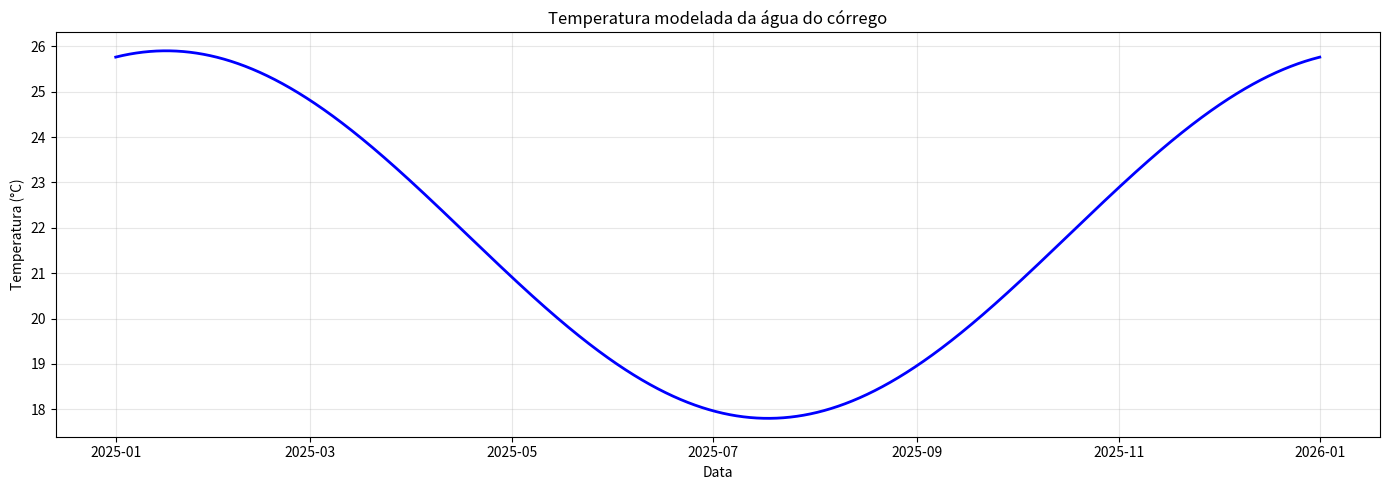
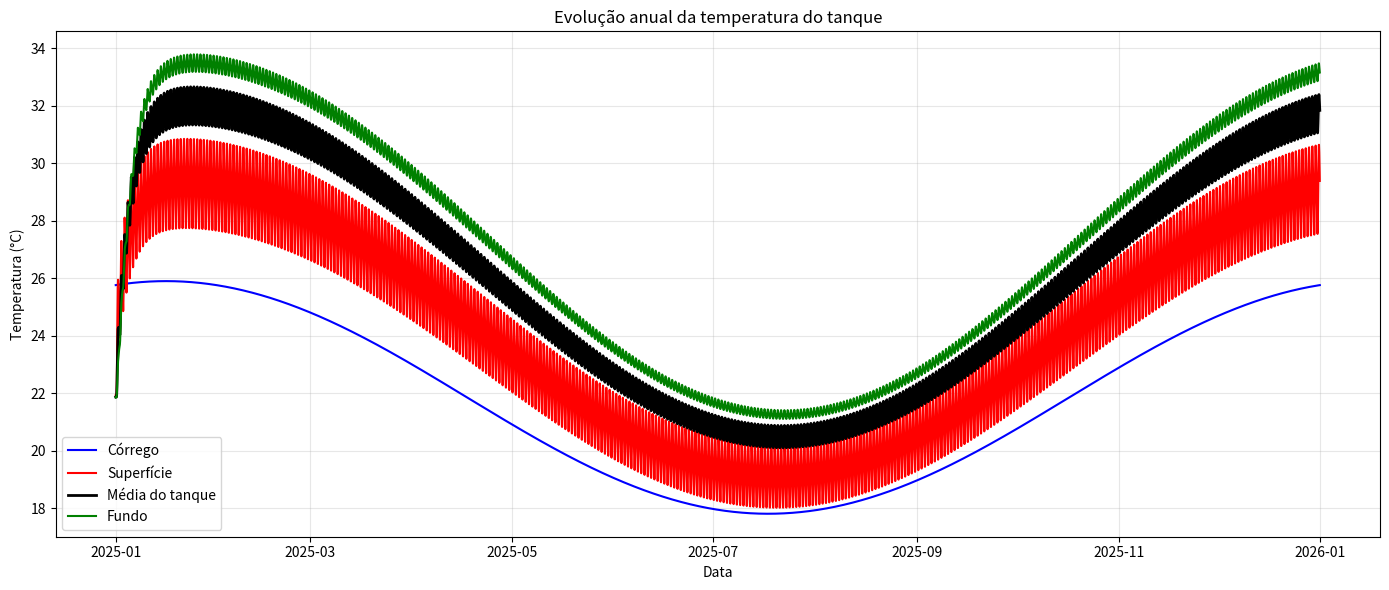
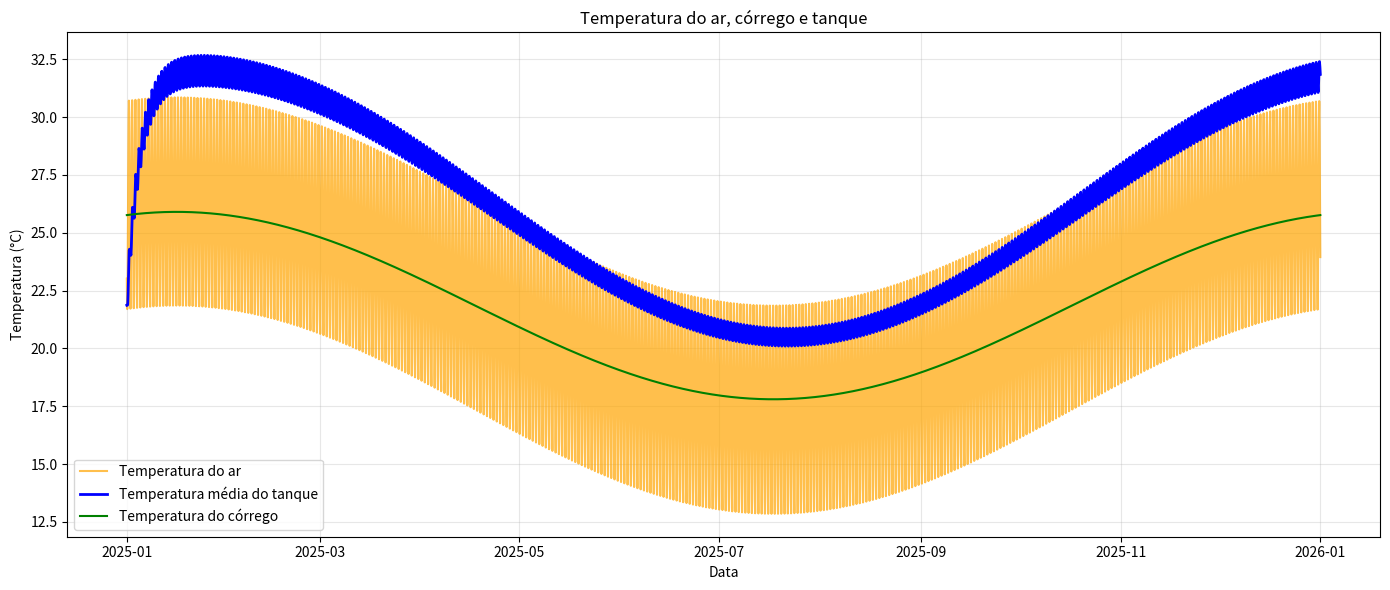
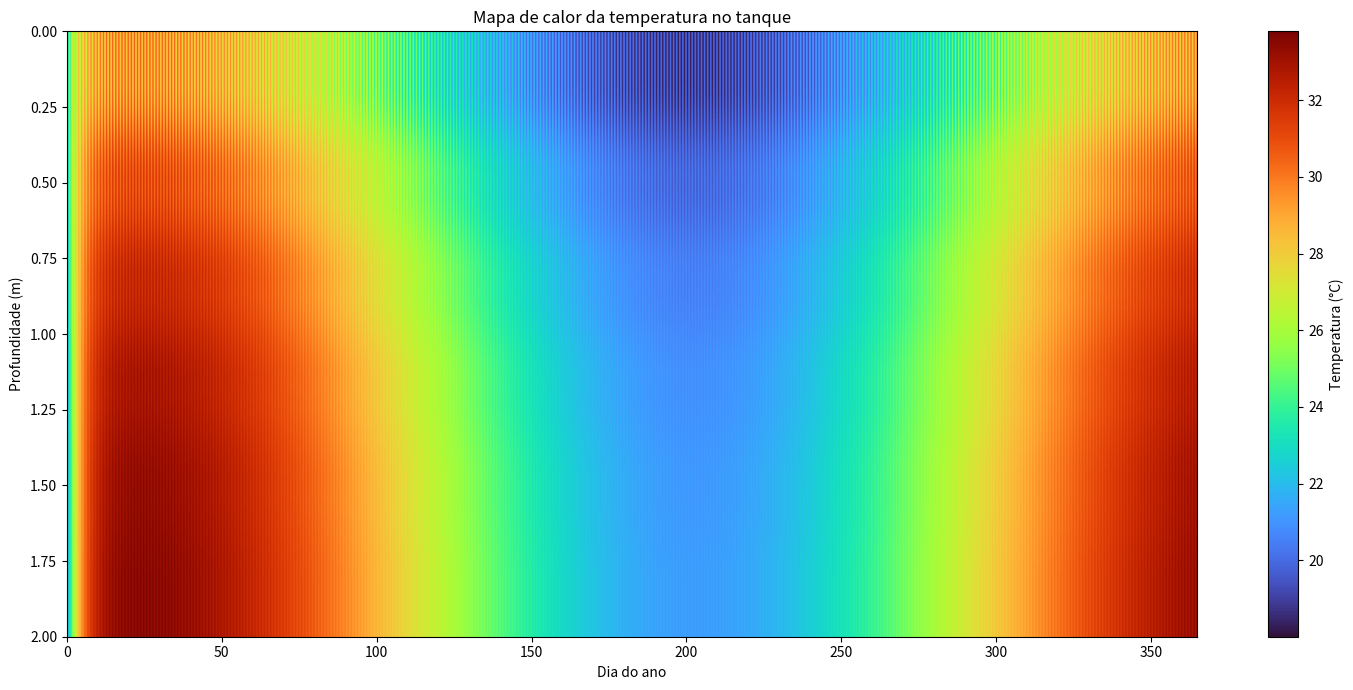
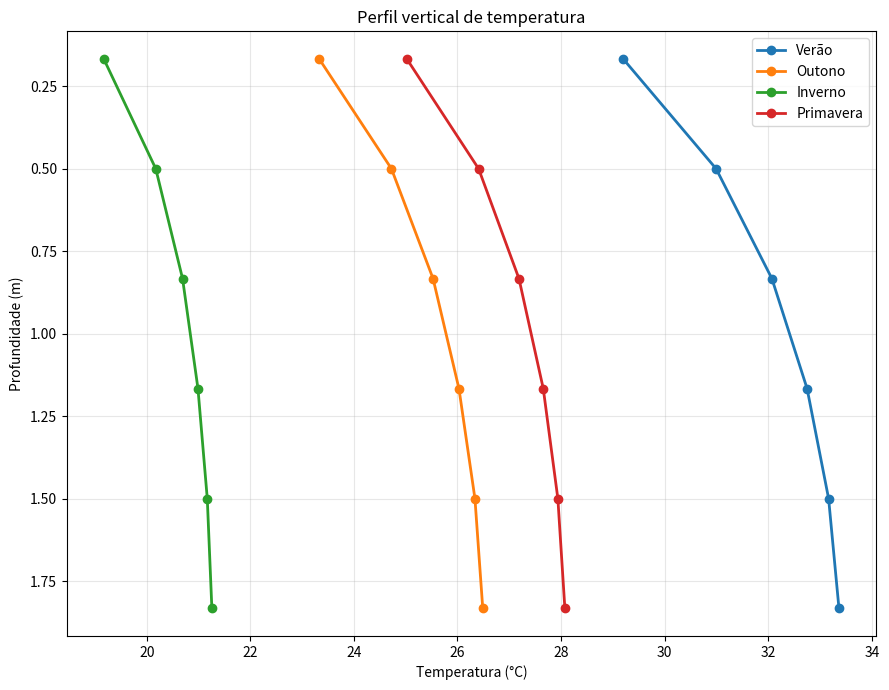
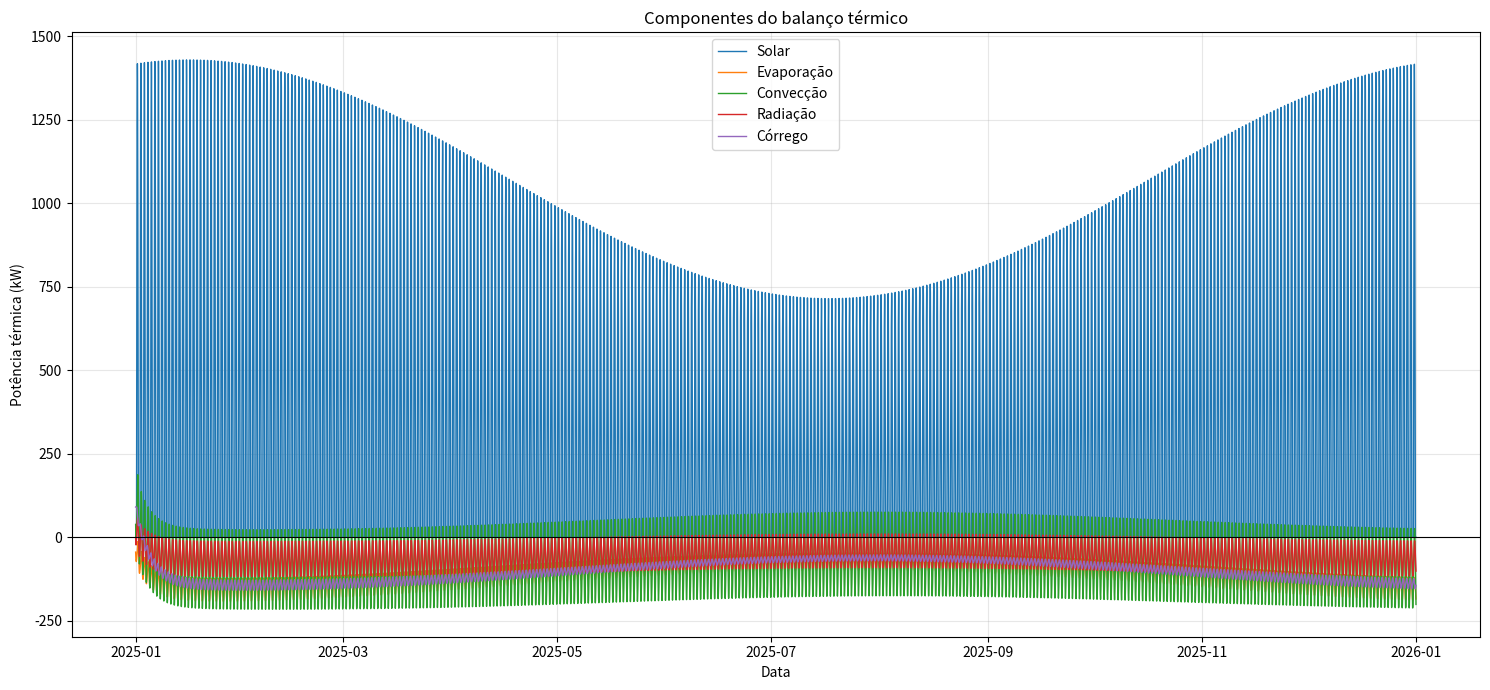
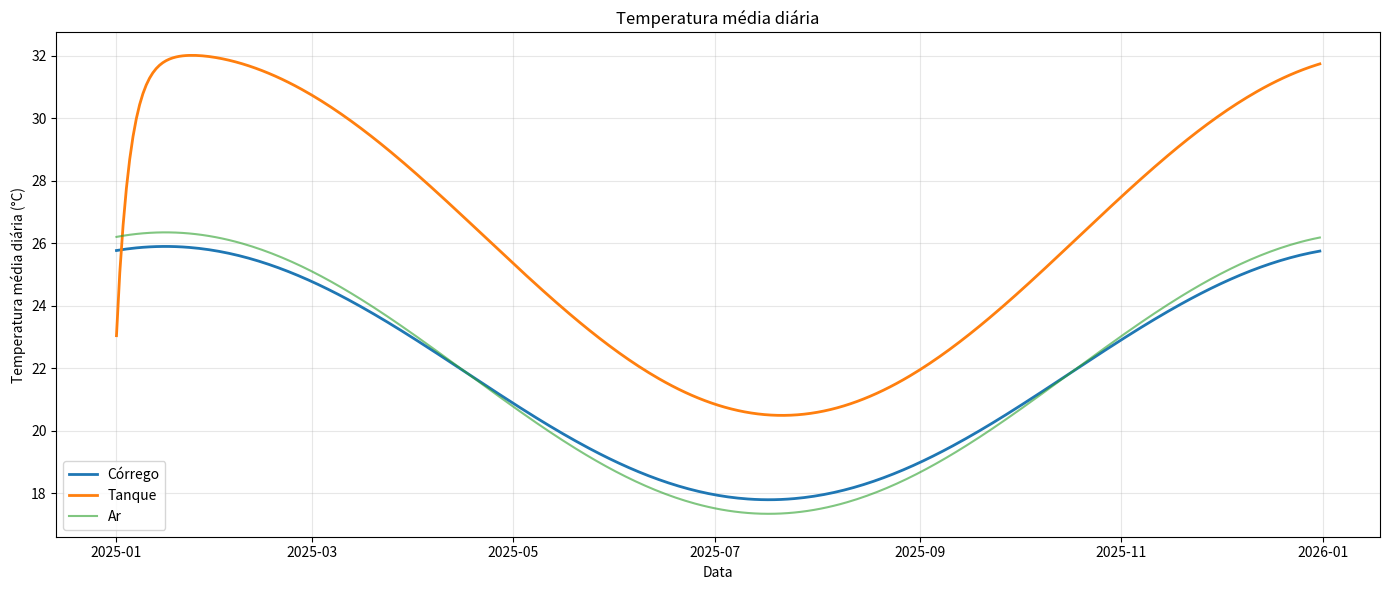

Write Python code to recreate these figures, in order.
# ==============================================================
# DIGITAL TWIN TÉRMICO DE UM TANQUE - PALOTINA/PR
# ==============================================================
#
# Modelo:
# - Tanque: 150 x 16 x 2 m
# - Volume: 4.800 m³
# - Renovação: 10%/dia
# - Passo de integração: 1 hora
# - Horizonte: 365 dias
# - 6 camadas verticais
# - Chuva DESCONSIDERADA
# - Temperatura do córrego = senoide anual
# - Sazonalidade ajustada para Palotina/PR (hemisfério sul)
#
# Bibliotecas:
# numpy
# pandas
# matplotlib
#
# Instalação:
# pip install numpy pandas matplotlib
#
# ==============================================================
#
# IMPORTANTE:
# Os parâmetros meteorológicos utilizados neste primeiro modelo
# são aproximações sintéticas. O modelo foi estruturado para que
# posteriormente possam ser substituídos por dados horários reais.
#
# ==============================================================

import numpy as np
import pandas as pd
import matplotlib.pyplot as plt
from matplotlib.colors import Normalize

# ==============================================================
# 1. PARÂMETROS GEOMÉTRICOS DO TANQUE
# ==============================================================

COMPRIMENTO = 150.0  # m
LARGURA = 16.0       # m
PROFUNDIDADE = 2.0   # m

AREA_SUPERFICIAL = COMPRIMENTO * LARGURA
VOLUME = COMPRIMENTO * LARGURA * PROFUNDIDADE

print("\n================ TANQUE ================")
print(f"Área superficial : {AREA_SUPERFICIAL:.0f} m²")
print(f"Volume           : {VOLUME:.0f} m³")


# ==============================================================
# 2. PROPRIEDADES DA ÁGUA
# ==============================================================

RHO_AGUA = 998.0      # kg/m³
CP_AGUA = 4186.0      # J/(kg K)
K_AGUA = 0.60         # W/(m K)

# Calor latente de vaporização
L_V = 2.45e6          # J/kg

# Emissividade aproximada da água
EMISSIVIDADE = 0.96

# Constante de Stefan-Boltzmann
SIGMA = 5.670374419e-8  # W/(m² K⁴)


# ==============================================================
# 3. RENOVAÇÃO DE ÁGUA
# ==============================================================

FRAC_RENOVACAO_DIA = 0.10

V_RENOVACAO_DIA = VOLUME * FRAC_RENOVACAO_DIA

V_RENOVACAO_HORA = V_RENOVACAO_DIA / 24.0

VAZAO_M3_H = V_RENOVACAO_HORA

VAZAO_M3_S = VAZAO_M3_H / 3600.0

MASSA_ENTRADA_H = V_RENOVACAO_HORA * RHO_AGUA

print("\n============= RENOVAÇÃO ===============")
print(f"Renovação diária : {V_RENOVACAO_DIA:.1f} m³/dia")
print(f"Renovação horária: {V_RENOVACAO_HORA:.2f} m³/h")
print(f"Vazão            : {VAZAO_M3_S:.6f} m³/s")
print(f"Tempo renovação  : {VOLUME / V_RENOVACAO_DIA:.1f} dias")


# ==============================================================
# 4. DISCRETIZAÇÃO VERTICAL
# ==============================================================

N_CAMADAS = 6

DZ = PROFUNDIDADE / N_CAMADAS

V_CAMADA = AREA_SUPERFICIAL * DZ

M_CAMADA = RHO_AGUA * V_CAMADA

PROFUNDIDADES = (
    np.arange(N_CAMADAS) * DZ
    + DZ / 2.0
)

print("\n============= CAMADAS =================")
for i, z in enumerate(PROFUNDIDADES):
    print(f"Camada {i+1}: profundidade média = {z:.3f} m")


# ==============================================================
# 5. SIMULAÇÃO TEMPORAL
# ==============================================================

DIAS = 365
DT = 3600.0  # 1 hora em segundos

N_PASSOS = DIAS * 24

tempo_h = np.arange(N_PASSOS) * DT / 3600.0
dia_ano = tempo_h / 24.0

data_inicio = pd.Timestamp("2025-01-01")

datas = (
    data_inicio
    + pd.to_timedelta(tempo_h, unit="h")
)


# ==============================================================
# 6. TEMPERATURA DO CÓRREGO
# ==============================================================

# Temperatura média anual
T_CORREGO_MEDIA = 21.85

# Amplitude anual
T_CORREGO_AMPLITUDE = 4.05

# Fase da senoide
# Ajustada para Palotina/PR (hemisfério sul).
# Máximo aproximadamente em meados de janeiro.
FASE_CORREGO = 289.0


def temperatura_corrego(dia):
    """
    Temperatura do córrego em função do dia do ano.

    Retorna:
        temperatura em °C
    """
    return (
        T_CORREGO_MEDIA
        + T_CORREGO_AMPLITUDE
        * np.sin(
            2.0 * np.pi
            * (dia - FASE_CORREGO)
            / 365.0
        )
    )


T_CORREGO = temperatura_corrego(dia_ano)


# ==============================================================
# 7. MODELO METEOROLÓGICO SINTÉTICO
# ==============================================================

def temperatura_ar(dia, hora):
    """
    Temperatura do ar:
    - componente anual
    - componente diária
    """
    media_anual = 21.85
    amplitude_anual = 4.5

    # ==========================================================
    # CORREÇÃO SAZONAL - PALOTINA/PR
    # ==========================================================
    # No hemisfério sul, o máximo térmico ocorre no verão.
    # A fase 289 coloca o pico aproximadamente em meados de janeiro.
    FASE_AR = 289.0

    componente_anual = (
        amplitude_anual
        * np.sin(
            2 * np.pi
            * (dia - FASE_AR)
            / 365
        )
    )

    # ciclo diário
    amplitude_diaria = 4.5
    componente_diaria = (
        amplitude_diaria
        * np.sin(
            2 * np.pi
            * (hora - 9)
            / 24
        )
    )

    return (
        media_anual
        + componente_anual
        + componente_diaria
    )


def umidade_relativa(dia, hora):
    """
    Modelo simplificado de umidade relativa.
    """
    UR_media = 70.0

    variacao = (
        10.0
        * np.sin(
            2 * np.pi
            * (hora - 15)
            / 24
        )
    )

    return np.clip(
        UR_media + variacao,
        35,
        95
    )


def velocidade_vento(dia, hora):
    """
    Velocidade média do vento em m/s.
    """
    vento = (
        2.0
        + 0.8
        * np.sin(
            2 * np.pi
            * (hora - 13)
            / 24
        )
    )

    return max(0.2, vento)


def radiacao_solar(dia, hora):
    """
    Modelo simplificado da radiação solar.

    Zero durante a noite e máximo ao redor do meio-dia.
    """
    # duração aproximada do dia
    hora_nascer = 6.0
    hora_por = 18.0

    if hora < hora_nascer or hora > hora_por:
        return 0.0

    # ==========================================================
    # FATOR SAZONAL DA RADIAÇÃO - PALOTINA/PR
    # ==========================================================
    # O máximo da radiação diária deve ocorrer no verão,
    # aproximadamente em janeiro, e o mínimo no inverno.
    FASE_SOLAR = 289.0

    fator_sazonal = (
        0.75
        + 0.25
        * np.sin(
            2 * np.pi
            * (dia - FASE_SOLAR)
            / 365
        )
    )

    angulo = (
        np.pi
        * (hora - hora_nascer)
        / (hora_por - hora_nascer)
    )

    irradiancia_max = 850.0

    return max(
        0.0,
        irradiancia_max
        * np.sin(angulo)
        * fator_sazonal
    )


# ==============================================================
# 8. FUNÇÕES DE TRANSFERÊNCIA DE CALOR
# ==============================================================

def coeficiente_conveccao(vento):
    """
    Aproximação para o coeficiente de convecção.
    """
    return 5.0 + 4.0 * vento


def pressao_vapor_saturacao(T):
    """
    Pressão de vapor de saturação em Pa.
    Fórmula de Tetens.
    """
    return (
        610.78
        * np.exp(
            (17.27 * T)
            / (T + 237.3)
        )
    )


def fluxo_evaporativo(T_agua, T_ar, UR, vento):
    """
    Fluxo aproximado de evaporação.

    Retorna kg/(m² s).
    """
    es_agua = pressao_vapor_saturacao(T_agua)
    es_ar = pressao_vapor_saturacao(T_ar)
    ea_ar = es_ar * UR / 100.0

    deficit = max(
        0.0,
        es_agua - ea_ar
    )

    # coeficiente empírico
    coef = (
        1.0e-8
        * (1.0 + 0.3 * vento)
    )

    return coef * deficit


def temperatura_celeste(T_ar, UR):
    """
    Temperatura efetiva do céu.
    """
    T_kelvin = T_ar + 273.15

    # aproximação baseada na umidade
    emissividade_ceu = 0.72 + 0.005 * UR

    emissividade_ceu = np.clip(
        emissividade_ceu,
        0.72,
        0.98
    )

    T_celeste = T_kelvin * emissividade_ceu ** 0.25

    return T_celeste - 273.15


# ==============================================================
# 9. ABSORÇÃO SOLAR PELA ÁGUA
# ==============================================================

ABSORCAO_SOLAR = 0.93

# Coeficiente de extinção da luz na água
COEF_EXTINCAO = 0.7  # 1/m


# ==============================================================
# 10. MISTURA VERTICAL
# ==============================================================

# Coeficiente efetivo de difusão térmica vertical.
#
# Este valor será aumentado pelo vento.
#
# Unidade aproximada: m²/s

K_VERTICAL_BASE = 1.0e-6


def coeficiente_mistura(vento):
    """
    Coeficiente vertical efetivo.

    Quanto maior o vento, maior a mistura.
    """
    return (
        K_VERTICAL_BASE
        * (1.0 + 3.0 * vento)
    )


# ==============================================================
# 11. CONDIÇÃO INICIAL
# ==============================================================

T_INICIAL = 21.85

temperatura = np.ones(N_CAMADAS) * T_INICIAL


# ==============================================================
# 12. ARRAYS PARA ARMAZENAMENTO
# ==============================================================

T_HIST = np.zeros((N_PASSOS, N_CAMADAS))

T_MEDIA_HIST = np.zeros(N_PASSOS)
T_SUPERFICIE_HIST = np.zeros(N_PASSOS)
T_FUNDO_HIST = np.zeros(N_PASSOS)

T_AR_HIST = np.zeros(N_PASSOS)
UR_HIST = np.zeros(N_PASSOS)
VENTO_HIST = np.zeros(N_PASSOS)
RAD_HIST = np.zeros(N_PASSOS)

Q_SOLAR_HIST = np.zeros(N_PASSOS)
Q_EVAP_HIST = np.zeros(N_PASSOS)
Q_CONV_HIST = np.zeros(N_PASSOS)
Q_RAD_HIST = np.zeros(N_PASSOS)
Q_CORREGO_HIST = np.zeros(N_PASSOS)
Q_MISTURA_HIST = np.zeros(N_PASSOS)


# ==============================================================
# 13. LOOP PRINCIPAL DA SIMULAÇÃO
# ==============================================================

print("\n=========== CONFIGURAÇÃO SAZONAL ===========")
print("Local de referência    : Palotina/PR")
print("Hemisfério             : Sul")
print("Pico térmico esperado  : aproximadamente janeiro")
print("Mínimo térmico esperado: aproximadamente julho")
print("Fase do córrego        :", FASE_CORREGO)
print("Fase do ar             : 289.0")
print("Fase da radiação       : 289.0")
print("\n=========== INICIANDO SIMULAÇÃO ==========")

for n in range(N_PASSOS):
    dia = dia_ano[n]
    hora = datas[n].hour

    # ----------------------------------------------------------
    # Meteorologia
    # ----------------------------------------------------------
    T_ar = temperatura_ar(dia, hora)
    UR = umidade_relativa(dia, hora)
    vento = velocidade_vento(dia, hora)
    rad = radiacao_solar(dia, hora)
    T_c = T_CORREGO[n]

    # ----------------------------------------------------------
    # Temperatura atual
    # ----------------------------------------------------------
    T_superficie = temperatura[0]
    T_media = np.mean(temperatura)
    T_fundo = temperatura[-1]

    # ----------------------------------------------------------
    # BALANÇO DE ENERGIA
    # ----------------------------------------------------------
    Q_total = np.zeros(N_CAMADAS)

    # ==========================================================
    # RADIAÇÃO SOLAR
    # ==========================================================
    Qsolar_total = 0.0

    for i in range(N_CAMADAS):
        profundidade = PROFUNDIDADES[i]

        # fração de radiação que chega à camada
        transmissao = np.exp(
            -COEF_EXTINCAO * profundidade
        )

        # absorção diferencial aproximada
        if i == 0:
            fracao = (
                1
                - np.exp(-COEF_EXTINCAO * DZ)
            )
        else:
            fracao = (
                np.exp(-COEF_EXTINCAO * (i * DZ))
                - np.exp(-COEF_EXTINCAO * ((i + 1) * DZ))
            )

        Qsolar = (
            rad
            * AREA_SUPERFICIAL
            * ABSORCAO_SOLAR
            * fracao
        )

        Q_total[i] += Qsolar
        Qsolar_total += Qsolar

    # ==========================================================
    # CONVECÇÃO - SUPERFÍCIE
    # ==========================================================
    h = coeficiente_conveccao(vento)

    Qconv = (
        h
        * AREA_SUPERFICIAL
        * (T_superficie - T_ar)
    )

    # Qconv > 0 significa perda do tanque
    Q_total[0] -= Qconv

    # ==========================================================
    # EVAPORAÇÃO
    # ==========================================================
    fluxo_evap = fluxo_evaporativo(
        T_superficie,
        T_ar,
        UR,
        vento
    )

    massa_evaporada = fluxo_evap * AREA_SUPERFICIAL

    Qevap = massa_evaporada * L_V

    Q_total[0] -= Qevap

    # ==========================================================
    # RADIAÇÃO DE ONDA LONGA
    # ==========================================================
    T_ceu = temperatura_celeste(T_ar, UR)

    T_superficie_K = T_superficie + 273.15
    T_ceu_K = T_ceu + 273.15

    Qrad = (
        EMISSIVIDADE
        * SIGMA
        * AREA_SUPERFICIAL
        * (
            T_superficie_K ** 4
            - T_ceu_K ** 4
        )
    )

    Q_total[0] -= Qrad

    # ==========================================================
    # TROCA COM O CÓRREGO
    # ==========================================================
    # A água de entrada é considerada incorporada
    # à camada superficial.
    #
    # O termo representa a substituição de água.
    Qcorrego = (
        MASSA_ENTRADA_H
        * CP_AGUA
        * (T_c - T_media)
        / 3600.0
    )

    # Distribuição na camada superficial
    Q_total[0] += Qcorrego

    # ==========================================================
    # MISTURA VERTICAL
    # ==========================================================
    K_vertical = coeficiente_mistura(vento)

    Qmistura_total = 0.0

    for i in range(N_CAMADAS - 1):
        dT = temperatura[i] - temperatura[i + 1]

        # fluxo térmico aproximado
        Qmix = (
            RHO_AGUA
            * CP_AGUA
            * K_vertical
            * AREA_SUPERFICIAL
            * dT
            / DZ
        )

        # limite para estabilidade numérica
        Qmix = np.clip(Qmix, -1.0e9, 1.0e9)

        Q_total[i] -= Qmix
        Q_total[i + 1] += Qmix

        Qmistura_total += abs(Qmix)

    # ==========================================================
    # ATUALIZAÇÃO DA TEMPERATURA
    # ==========================================================
    dT = (
        Q_total
        * DT
        / (M_CAMADA * CP_AGUA)
    )

    temperatura = temperatura + dT

    # ==========================================================
    # SALVAMENTO
    # ==========================================================
    T_HIST[n, :] = temperatura

    T_MEDIA_HIST[n] = np.mean(temperatura)
    T_SUPERFICIE_HIST[n] = temperatura[0]
    T_FUNDO_HIST[n] = temperatura[-1]

    T_AR_HIST[n] = T_ar
    UR_HIST[n] = UR
    VENTO_HIST[n] = vento
    RAD_HIST[n] = rad

    Q_SOLAR_HIST[n] = Qsolar_total
    Q_EVAP_HIST[n] = Qevap
    Q_CONV_HIST[n] = Qconv
    Q_RAD_HIST[n] = Qrad
    Q_CORREGO_HIST[n] = Qcorrego
    Q_MISTURA_HIST[n] = Qmistura_total


print("Simulação concluída.")


# ==============================================================
# 14. DATAFRAME DE RESULTADOS
# ==============================================================

resultados = pd.DataFrame({
    "data": datas,
    "dia_ano": dia_ano,
    "T_corrego_C": T_CORREGO,
    "T_ar_C": T_AR_HIST,
    "UR_percent": UR_HIST,
    "vento_m_s": VENTO_HIST,
    "radiacao_W_m2": RAD_HIST,
    "T_superficie_C": T_SUPERFICIE_HIST,
    "T_media_C": T_MEDIA_HIST,
    "T_fundo_C": T_FUNDO_HIST
})

for i in range(N_CAMADAS):
    resultados[f"T_camada_{i+1}_C"] = T_HIST[:, i]


# ==============================================================
# 15. ESTATÍSTICAS
# ==============================================================

print("\n==========================================")
print(" RESULTADOS DA SIMULAÇÃO")
print("==========================================")

print(f"Temperatura média do tanque: {T_MEDIA_HIST.mean():.2f} °C")
print(f"Temperatura mínima do tanque: {T_MEDIA_HIST.min():.2f} °C")
print(f"Temperatura máxima do tanque: {T_MEDIA_HIST.max():.2f} °C")
print(f"Temperatura mínima do córrego: {T_CORREGO.min():.2f} °C")
print(f"Temperatura máxima do córrego: {T_CORREGO.max():.2f} °C")


# ==============================================================
# 16. GRÁFICO 1 - TEMPERATURA DO CÓRREGO
# ==============================================================

plt.figure(figsize=(14, 5))

plt.plot(
    datas,
    T_CORREGO,
    color="blue",
    linewidth=2
)

plt.title("Temperatura modelada da água do córrego")
plt.ylabel("Temperatura (°C)")
plt.xlabel("Data")
plt.grid(alpha=0.3)
plt.tight_layout()

plt.savefig("01_temperatura_corrego.png", dpi=300)
plt.show()


# ==============================================================
# 17. GRÁFICO 2 - TEMPERATURA DO TANQUE
# ==============================================================

plt.figure(figsize=(14, 6))

plt.plot(datas, T_CORREGO, label="Córrego", color="blue", linewidth=1.5)
plt.plot(datas, T_SUPERFICIE_HIST, label="Superfície", color="red", linewidth=1.5)
plt.plot(datas, T_MEDIA_HIST, label="Média do tanque", color="black", linewidth=2)
plt.plot(datas, T_FUNDO_HIST, label="Fundo", color="green", linewidth=1.5)

plt.title("Evolução anual da temperatura do tanque")
plt.xlabel("Data")
plt.ylabel("Temperatura (°C)")
plt.legend()
plt.grid(alpha=0.3)
plt.tight_layout()

plt.savefig("02_temperatura_tanque.png", dpi=300)
plt.show()


# ==============================================================
# 18. GRÁFICO 3 - TEMPERATURA DO AR x TANQUE
# ==============================================================

plt.figure(figsize=(14, 6))

plt.plot(datas, T_AR_HIST, label="Temperatura do ar", color="orange", alpha=0.7)
plt.plot(datas, T_MEDIA_HIST, label="Temperatura média do tanque", color="blue", linewidth=2)
plt.plot(datas, T_CORREGO, label="Temperatura do córrego", color="green", linewidth=1.5)

plt.title("Temperatura do ar, córrego e tanque")
plt.xlabel("Data")
plt.ylabel("Temperatura (°C)")
plt.legend()
plt.grid(alpha=0.3)
plt.tight_layout()

plt.savefig("03_ar_corrego_tanque.png", dpi=300)
plt.show()


# ==============================================================
# 19. GRÁFICO 4 - MAPA DE CALOR
# ==============================================================

plt.figure(figsize=(15, 7))

im = plt.imshow(
    T_HIST.T,
    aspect="auto",
    origin="upper",
    cmap="turbo",
    extent=[0, DIAS, PROFUNDIDADE, 0]
)

plt.colorbar(im, label="Temperatura (°C)")
plt.xlabel("Dia do ano")
plt.ylabel("Profundidade (m)")
plt.title("Mapa de calor da temperatura no tanque")
plt.tight_layout()

plt.savefig("04_mapa_calor_temperatura.png", dpi=300)
plt.show()


# ==============================================================
# 20. GRÁFICO 5 - PERFIL VERTICAL DE TEMPERATURA
# ==============================================================

# Seleciona quatro momentos do ano
dias_representativos = [30, 120, 210, 300]
nomes = ["Verão", "Outono", "Inverno", "Primavera"]

plt.figure(figsize=(9, 7))

for dia, nome in zip(dias_representativos, nomes):
    indice = min(int(dia * 24), N_PASSOS - 1)

    plt.plot(
        T_HIST[indice, :],
        PROFUNDIDADES,
        marker="o",
        linewidth=2,
        label=nome
    )

plt.gca().invert_yaxis()
plt.xlabel("Temperatura (°C)")
plt.ylabel("Profundidade (m)")
plt.title("Perfil vertical de temperatura")
plt.legend()
plt.grid(alpha=0.3)
plt.tight_layout()

plt.savefig("05_perfil_vertical.png", dpi=300)
plt.show()


# ==============================================================
# 21. GRÁFICO 6 - BALANÇO DE ENERGIA
# ==============================================================

# Conversão para kW
plt.figure(figsize=(15, 7))

plt.plot(datas, Q_SOLAR_HIST / 1000, label="Solar", linewidth=1)
plt.plot(datas, -Q_EVAP_HIST / 1000, label="Evaporação", linewidth=1)
plt.plot(datas, -Q_CONV_HIST / 1000, label="Convecção", linewidth=1)
plt.plot(datas, -Q_RAD_HIST / 1000, label="Radiação", linewidth=1)
plt.plot(datas, Q_CORREGO_HIST / 1000, label="Córrego", linewidth=1)

plt.axhline(0, color="black", linewidth=0.8)
plt.xlabel("Data")
plt.ylabel("Potência térmica (kW)")
plt.title("Componentes do balanço térmico")
plt.legend()
plt.grid(alpha=0.3)
plt.tight_layout()

plt.savefig("06_balanco_termico.png", dpi=300)
plt.show()


# ==============================================================
# 22. GRÁFICO 7 - TEMPERATURA DIÁRIA
# ==============================================================

resultados_diarios = (
    resultados
    .set_index("data")
    .resample("D")
    .agg({
        "T_corrego_C": "mean",
        "T_ar_C": "mean",
        "T_superficie_C": "mean",
        "T_media_C": "mean",
        "T_fundo_C": "mean"
    })
)

plt.figure(figsize=(14, 6))

plt.plot(resultados_diarios.index, resultados_diarios["T_corrego_C"], label="Córrego", linewidth=2)
plt.plot(resultados_diarios.index, resultados_diarios["T_media_C"], label="Tanque", linewidth=2)
plt.plot(resultados_diarios.index, resultados_diarios["T_ar_C"], label="Ar", alpha=0.6)

plt.xlabel("Data")
plt.ylabel("Temperatura média diária (°C)")
plt.title("Temperatura média diária")
plt.legend()
plt.grid(alpha=0.3)
plt.tight_layout()

plt.savefig("07_temperatura_diaria.png", dpi=300)
plt.show()


# ==============================================================
# 23. EXPORTAÇÃO DOS RESULTADOS
# ==============================================================

resultados.to_csv(
    "resultados_digital_twin.csv",
    index=False,
    decimal=",",
    sep=";"
)

print("\n==========================================")
print("ARQUIVOS GERADOS")
print("==========================================")

print("""
01_temperatura_corrego.png
02_temperatura_tanque.png
03_ar_corrego_tanque.png
04_mapa_calor_temperatura.png
05_perfil_vertical.png
06_balanco_termico.png
07_temperatura_diaria.png
resultados_digital_twin.csv
""")

print("==========================================")
print("FIM DA SIMULAÇÃO")
print("==========================================")
